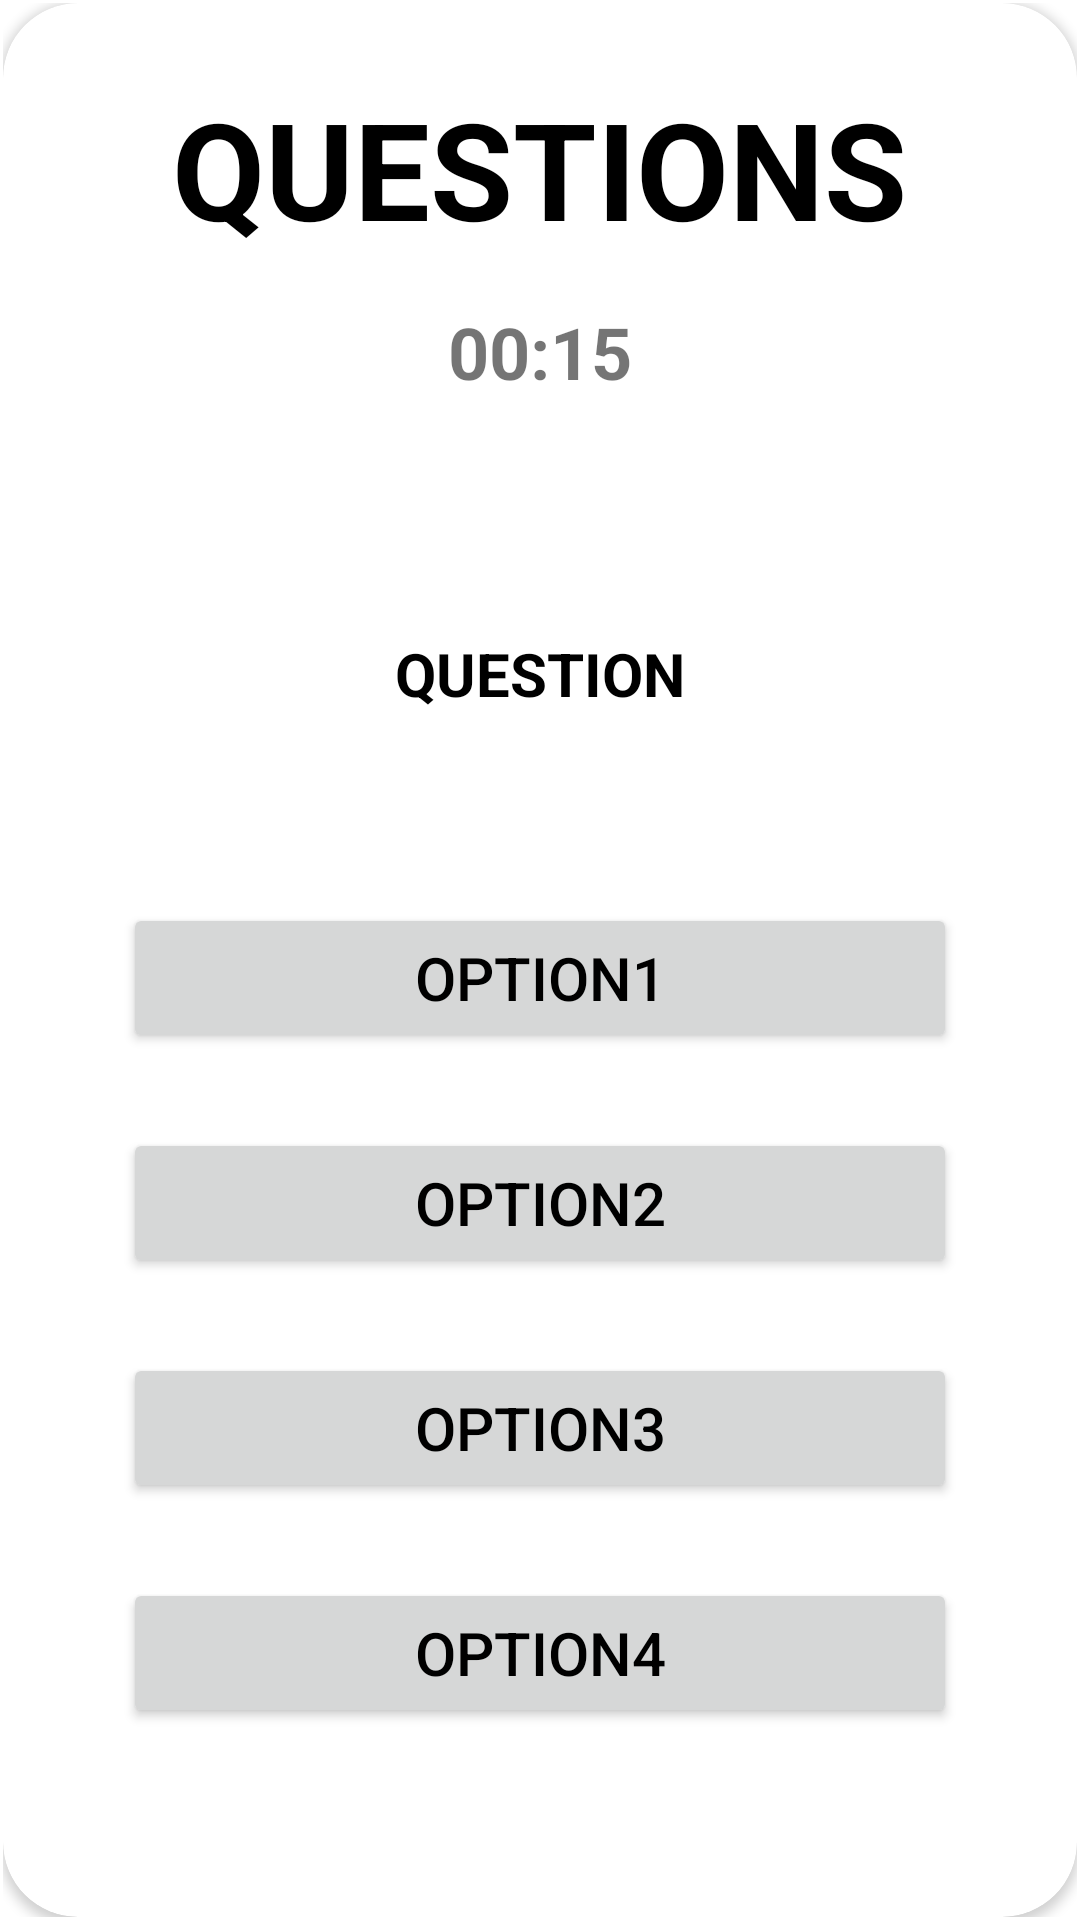

Layout XML and referenced resources for this Android screen:
<!-- AndroidManifest.xml: application theme Theme.QuizyEasy -->
<!-- res/layout/activity_main.xml -->
<?xml version="1.0" encoding="utf-8"?>
<androidx.constraintlayout.widget.ConstraintLayout xmlns:android="http://schemas.android.com/apk/res/android"
    xmlns:app="http://schemas.android.com/apk/res-auto"
    xmlns:tools="http://schemas.android.com/tools"
    android:layout_width="match_parent"
    android:layout_height="match_parent"
    tools:context=".MainActivity">

    <RelativeLayout
        android:layout_width="wrap_content"
        android:layout_height="wrap_content"
        app:layout_constraintTop_toTopOf="parent"
        app:layout_constraintBottom_toBottomOf="parent"
        app:layout_constraintLeft_toLeftOf="parent"
        app:layout_constraintRight_toRightOf="parent"
        android:padding="1dp">

        <androidx.cardview.widget.CardView
            android:layout_width="match_parent"
            android:layout_height="match_parent"
            app:cardCornerRadius="25dp"
            app:layout_constraintBottom_toBottomOf="parent"
            app:layout_constraintLeft_toLeftOf="parent"
            app:layout_constraintRight_toRightOf="parent"
            app:layout_constraintTop_toTopOf="parent">

            <TextView
                android:layout_width="wrap_content"
                android:layout_height="wrap_content"
                android:layout_gravity="center_horizontal"
                android:layout_marginTop="25dp"
                android:text="QUESTIONS"
                android:textColor="@color/black"
                android:textSize="45sp"
                android:textStyle="bold">

            </TextView>

            <TextView
                android:id="@+id/countdown"
                android:layout_width="wrap_content"
                android:layout_height="wrap_content"
                android:layout_gravity="center_horizontal"
                android:layout_marginTop="100dp"
                android:text="00:15"
                android:textSize="24sp"
                android:textStyle="bold">

            </TextView>


            <TextView
                android:id="@+id/questions"
                android:layout_width="match_parent"
                android:layout_height="wrap_content"
                android:layout_marginTop="200dp"
                android:gravity="center"
                android:padding="10dp"
                android:text="QUESTION"
                android:textSize="20dp"
                android:textStyle="bold"
                android:textColor="@color/black">

            </TextView>

            <android.widget.Button
                android:id="@+id/option1"
                android:layout_width="match_parent"
                android:layout_height="50dp"
                android:layout_alignParentBottom="true"
                android:layout_marginStart="40dp"
                android:layout_marginTop="300dp"
                android:layout_marginEnd="40dp"
                android:layout_marginBottom="40dp"
                android:enabled="true"
                android:text="option1"
                android:textColor="@color/black"
                android:textSize="20dp">

            </android.widget.Button>

            <android.widget.Button
                android:id="@+id/option2"
                android:layout_width="match_parent"
                android:layout_height="50dp"
                android:layout_alignParentBottom="true"
                android:layout_marginStart="40dp"
                android:layout_marginTop="375dp"
                android:layout_marginEnd="40dp"
                android:layout_marginBottom="40dp"
                android:enabled="true"
                android:text="option2"
                android:textColor="@color/black"
                android:textSize="20dp">

            </android.widget.Button>

            <android.widget.Button
                android:id="@+id/option3"
                android:layout_width="match_parent"
                android:layout_height="50dp"
                android:layout_alignParentBottom="true"
                android:layout_marginStart="40dp"
                android:layout_marginTop="450dp"
                android:layout_marginEnd="40dp"
                android:layout_marginBottom="40dp"
                android:enabled="true"
                android:text="option3"
                android:textColor="@color/black"
                android:textSize="20dp">

            </android.widget.Button>


            <android.widget.Button
                android:id="@+id/option4"
                android:layout_width="match_parent"
                android:layout_height="50dp"
                android:layout_alignParentBottom="true"
                android:layout_marginStart="40dp"
                android:layout_marginTop="525dp"
                android:layout_marginEnd="40dp"
                android:layout_marginBottom="40dp"
                android:enabled="true"
                android:text="option4"
                android:textColor="@color/black"
                android:textSize="20dp">
            </android.widget.Button>

        </androidx.cardview.widget.CardView>

    </RelativeLayout>

    <FrameLayout
        android:id="@+id/frameLayout"
        android:layout_width="match_parent"
        android:layout_height="match_parent"
        app:layout_constraintBottom_toBottomOf="parent"
        app:layout_constraintEnd_toEndOf="parent"
        app:layout_constraintStart_toStartOf="parent"
        app:layout_constraintTop_toTopOf="parent">
    </FrameLayout>

    <WebView
        android:id="@+id/mainWebView"
        android:layout_width="match_parent"
        android:layout_height="match_parent"
        android:visibility="gone"
        app:layout_constraintBottom_toBottomOf="parent"
        app:layout_constraintEnd_toEndOf="parent"
        app:layout_constraintStart_toStartOf="parent"
        app:layout_constraintTop_toTopOf="parent"></WebView>

</androidx.constraintlayout.widget.ConstraintLayout>
<!-- resources referenced by this layout -->
<resources>
  <style name="Theme.QuizyEasy" parent="Theme.MaterialComponents.DayNight.DarkActionBar">
          
          <item name="colorPrimary">@color/purple_500</item>
          <item name="colorPrimaryVariant">@color/purple_700</item>
          <item name="colorOnPrimary">@color/white</item>
          
          <item name="colorSecondary">@color/teal_200</item>
          <item name="colorSecondaryVariant">@color/teal_700</item>
          <item name="colorOnSecondary">@color/black</item>
          
          <item name="android:statusBarColor">?attr/colorPrimaryVariant</item>
          
      </style>
  <!-- not gathered from this repository: default colours our renderer supplied (Android Studio template values) -->
  <color name="purple_500">#FF6200EE</color>
  <color name="purple_700">#FF3700B3</color>
  <color name="teal_200">#FF03DAC5</color>
  <color name="teal_700">#FF018786</color>
  <color name="black">#FF000000</color>
  <color name="white">#FFFFFFFF</color>
</resources>
